Run: headless pygame with SDL's dummy video driver; simulated clock (each Clock.tick advances the game by its frame time, no real sleeping); random seed 0; keys injected as events and as key.get_pressed() state; no mouse input.
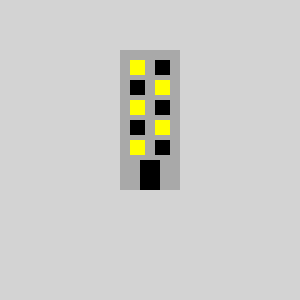
Frame 1 of 4 · flips 1–60 · no input
Frame 2 of 4 · flips 61–180 · tapped SPACE, RETURN · held RIGHT (→), D · screen unchanged from frame 1, image omitted
Frame 3 of 4 · flips 181–300 · held DOWN (↓), S · screen unchanged from frame 2, image omitted
Frame 4 of 4 · flips 301–420 · held LEFT (←), A, UP (↑), W · screen unchanged from frame 3, image omitted

The pygame program that drew these frames:

# -*- acsection: general-init -*-
import pygame as pg

pg.init()                          # uključivanje rada biblioteke PyGame
pg.display.set_caption("Вежба 5")  # podešavamo naslov prozora
(sirina, visina) = (300, 300)      # otvaramo prozor dimenzije 300x300
prozor = pg.display.set_mode((sirina, visina))

# -*- acsection: main -*-
prozor.fill(pg.Color("lightgray")) # bojimo pozadinu ekrana u svetlo sivo

pg.draw.rect(prozor, pg.Color("darkgray"), (120, 50, 60, 140)) # zgrada

for y in range(5):     # sprat
    for x in range(2): # strana (0 - leva, 1 - desna)
        if (x+y) % 2 == 0:
            boja = pg.Color("yellow")
        else:
            boja = pg.Color("black")
        kvadrat = (130 + 25 * x, 60 + 20 * y, 15, 15)
        pg.draw.rect(prozor, boja, kvadrat)                    # prozor

pg.draw.rect(prozor, pg.Color("black"),  (140, 160, 20, 30))   # kapija

# -*- acsection: after-main -*-
pg.display.update()   # prikazujemo nacrtano na ekranu

# petlja obrade događaja - čekamo dok korisnik ne isključi prozor
while pg.event.wait().type != pg.QUIT:
    pass

# isključivanje rada biblioteke PyGame
pg.quit()
